Photos from the image-classification dataset "Level 2" in the GitHub repository kaushikkr35/Traffic-Sign-Classification-Recognition. Its 3 classes are: guide sign, regulatory sign, warning sign.

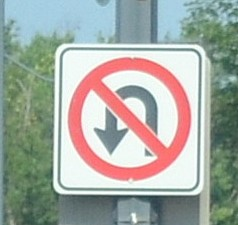
Label: regulatory sign

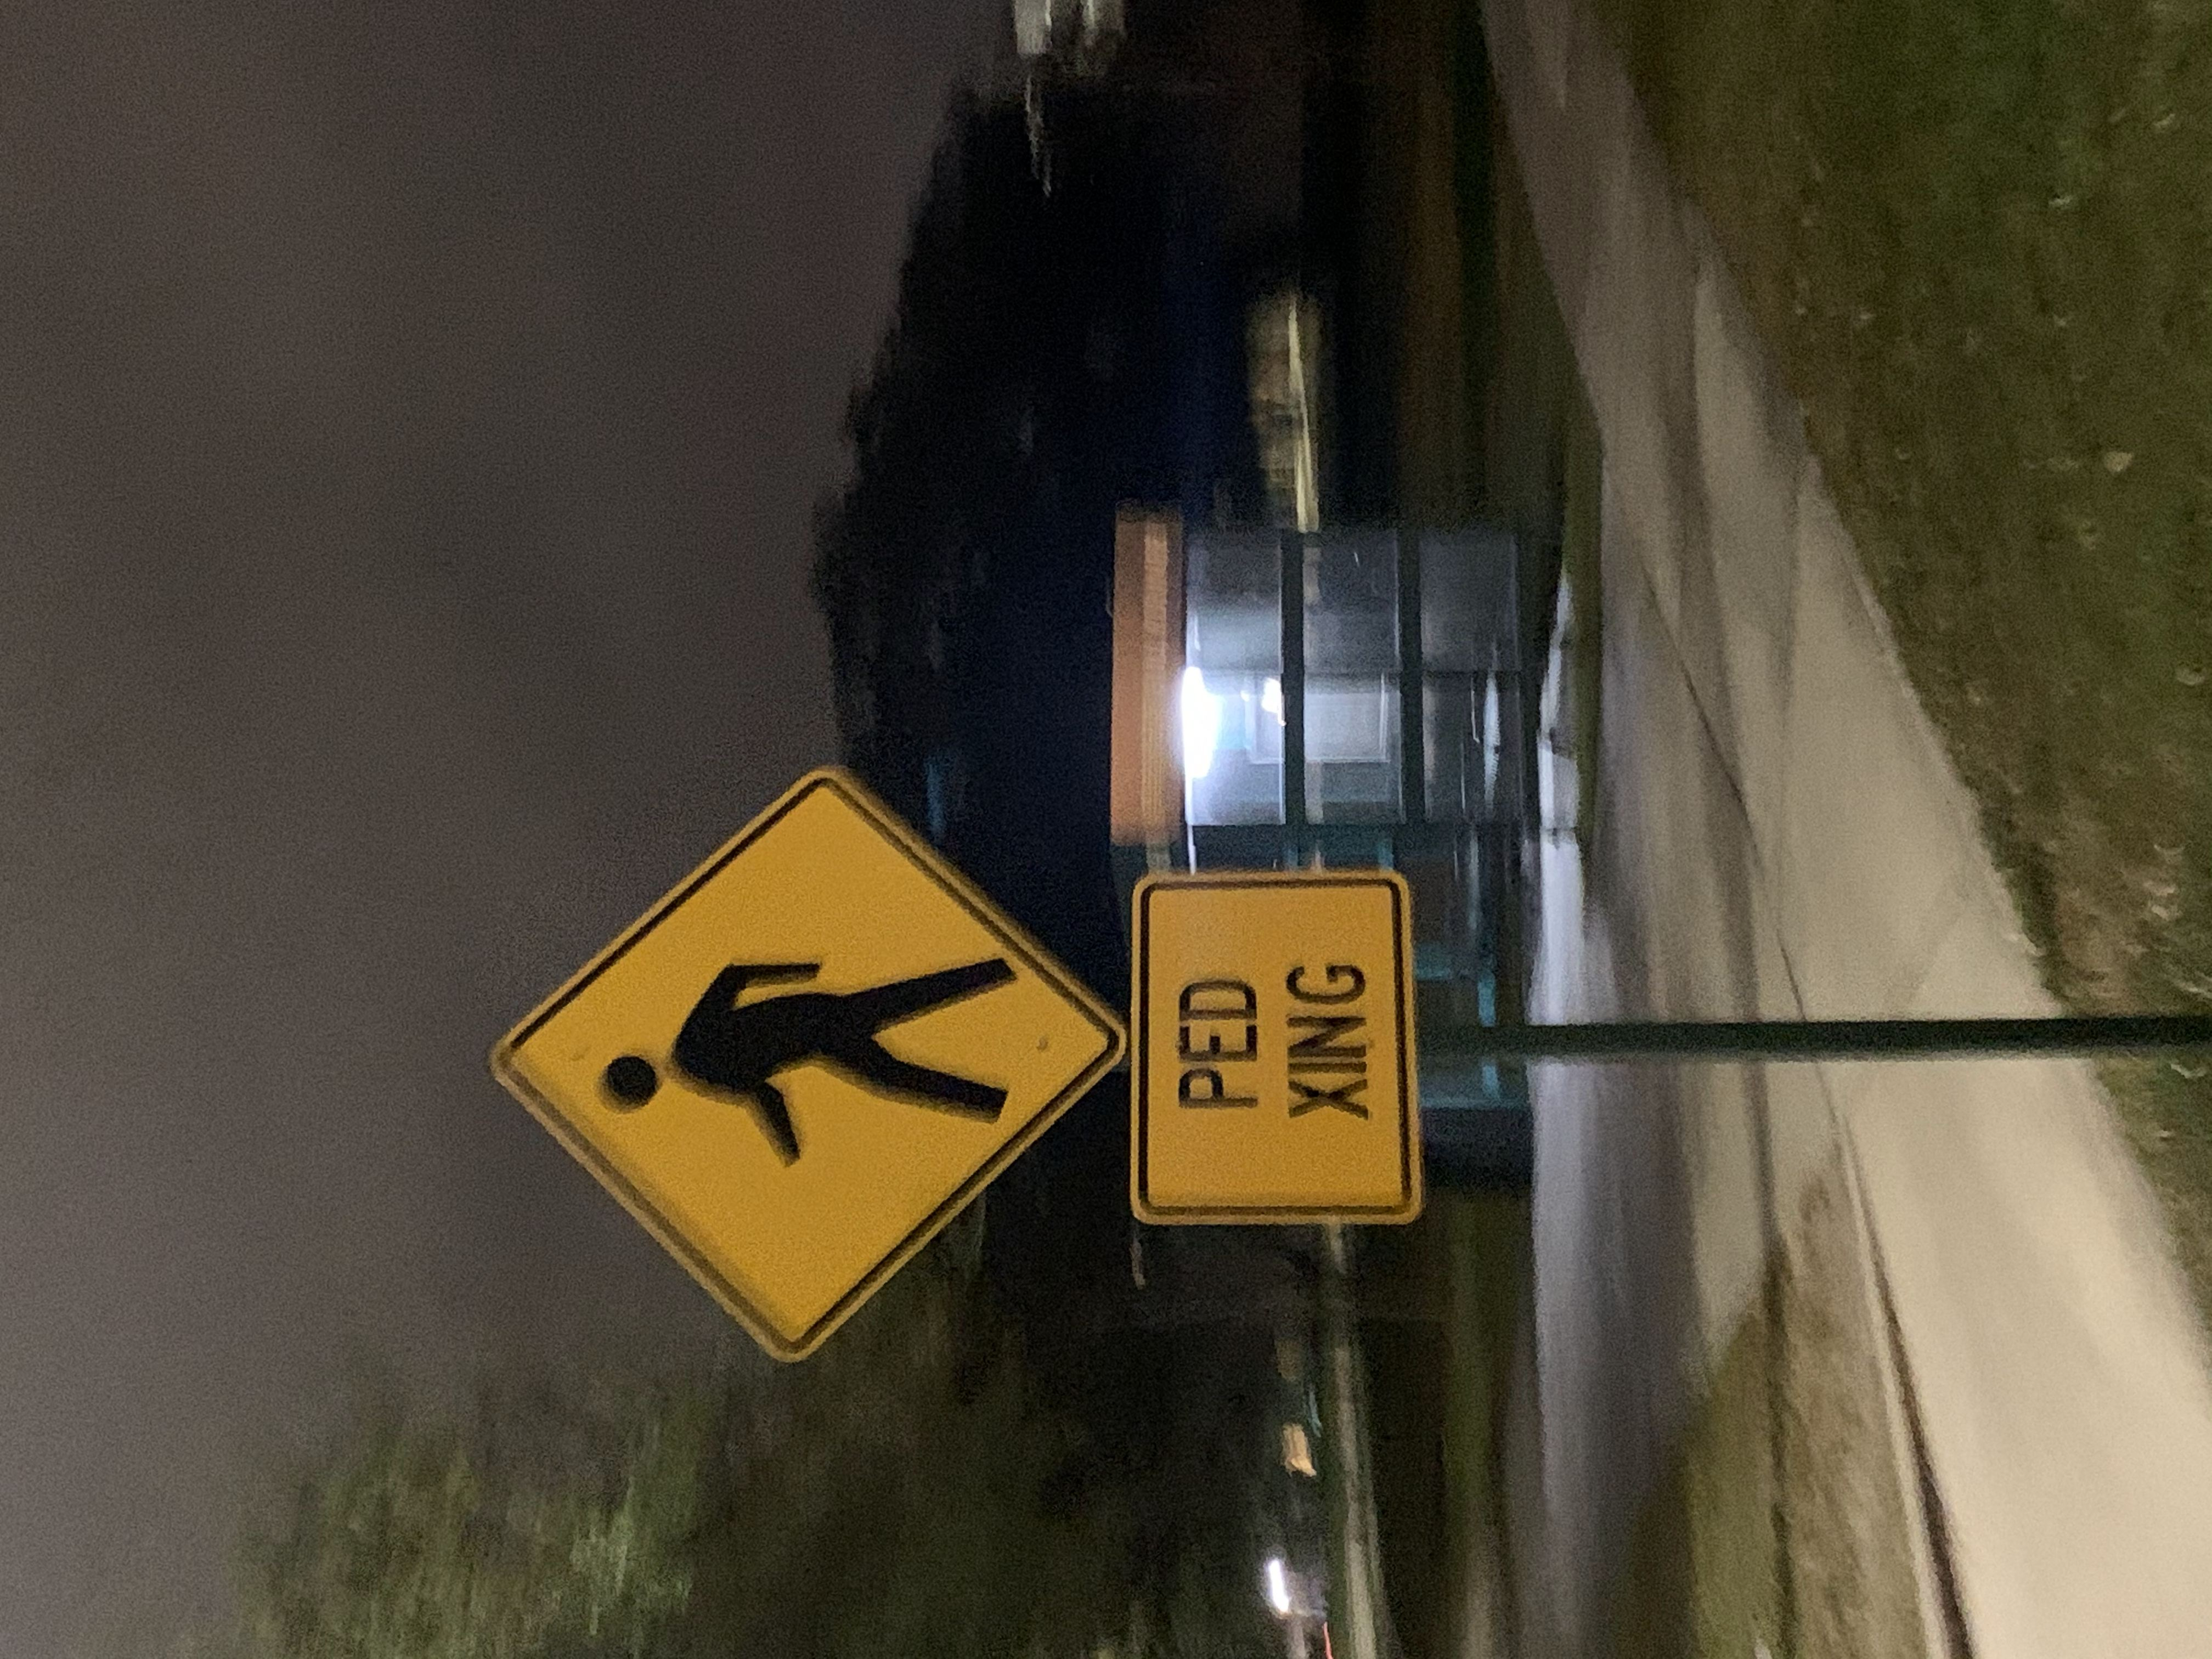
Label: warning sign

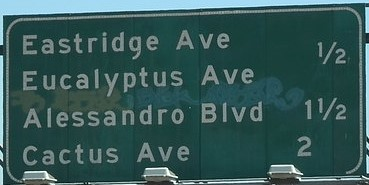
Label: guide sign

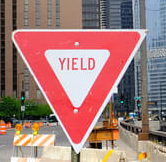
Label: regulatory sign

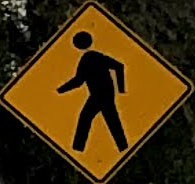
Label: warning sign

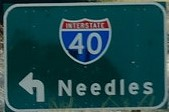
Label: guide sign
